Dataset: clarifier (GitHub, janes1234/Skripsie). Classes: dysfunctional, empty, functional, scum.

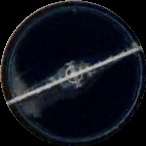
Label: scum

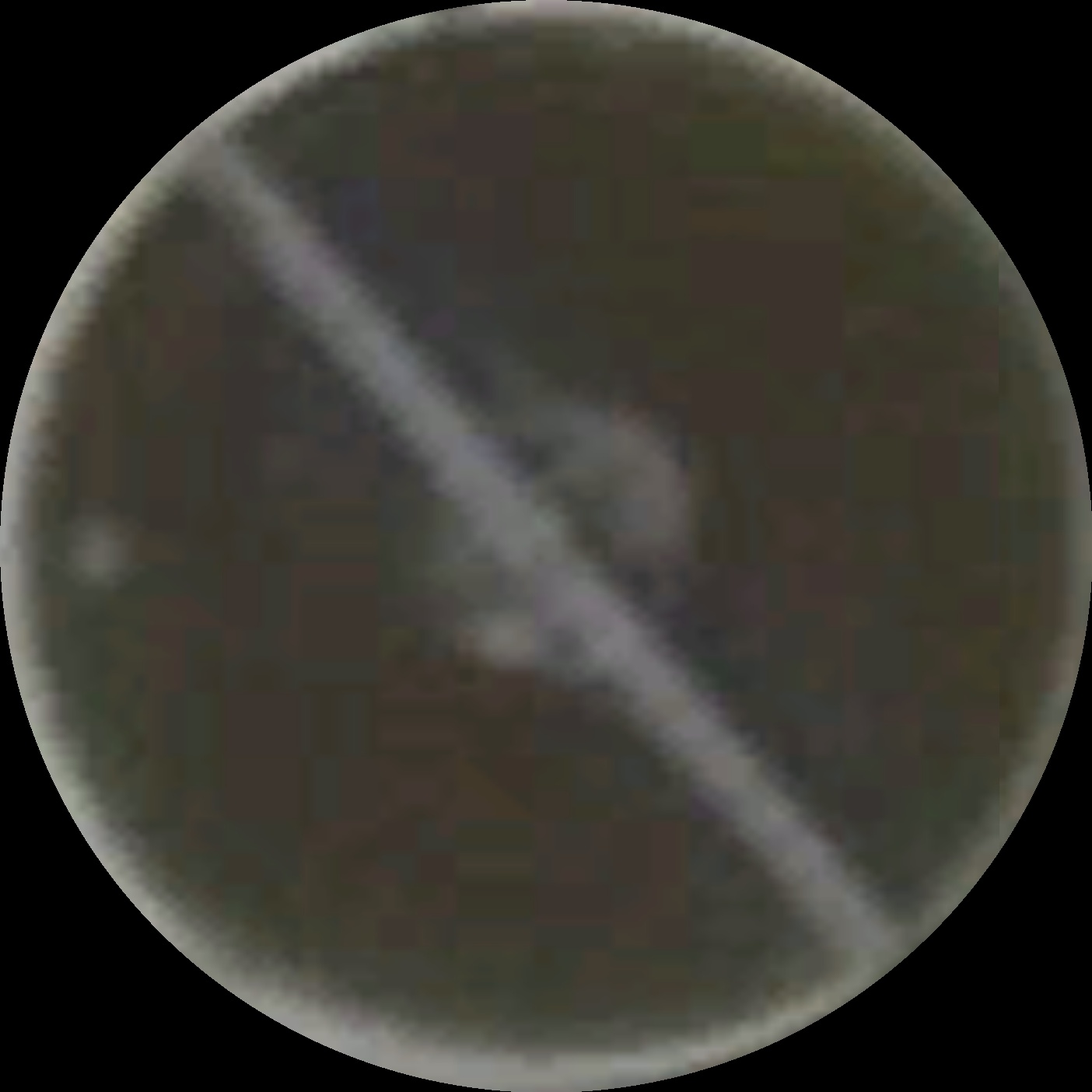
Label: functional

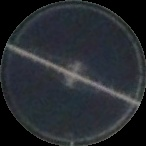
Label: functional

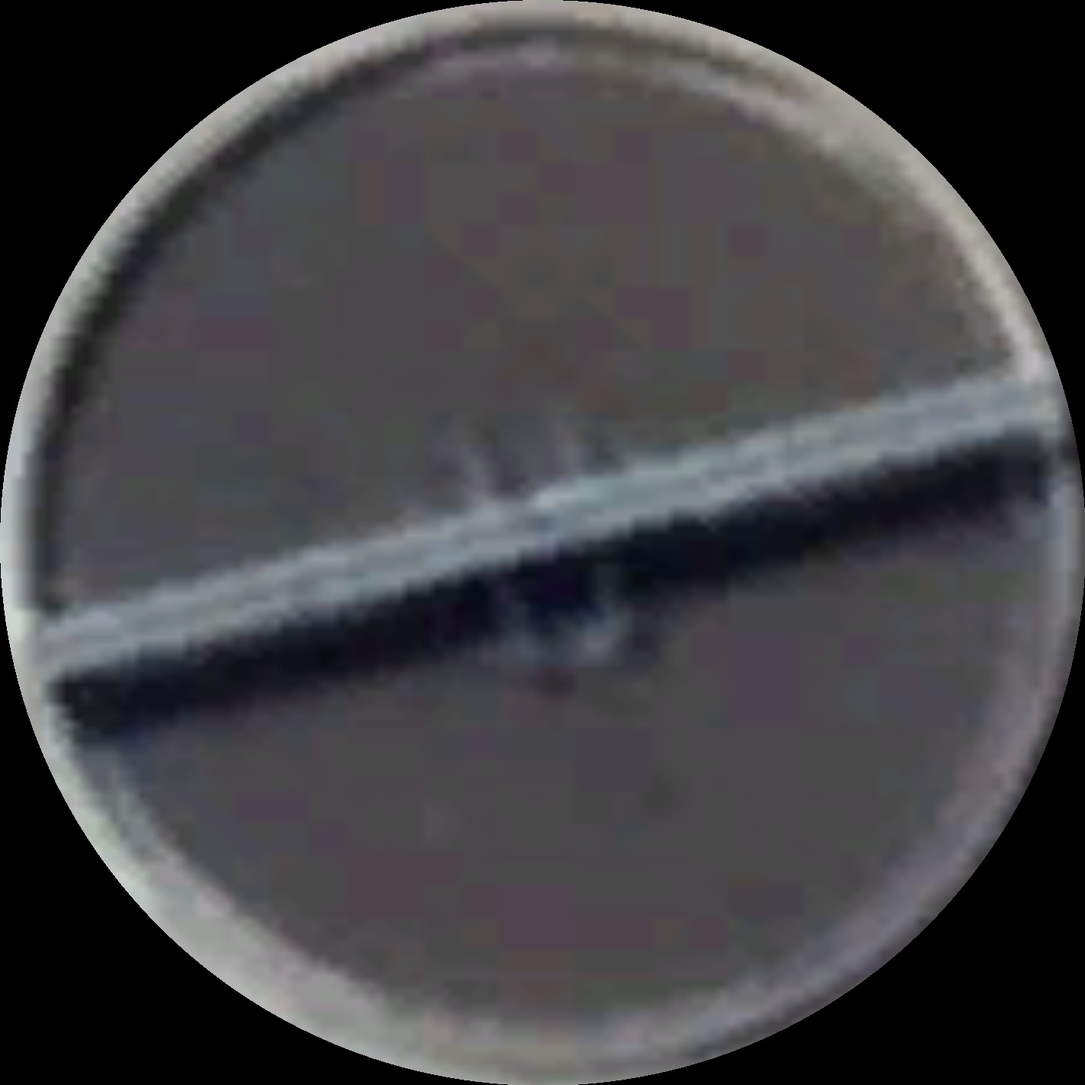
Label: scum

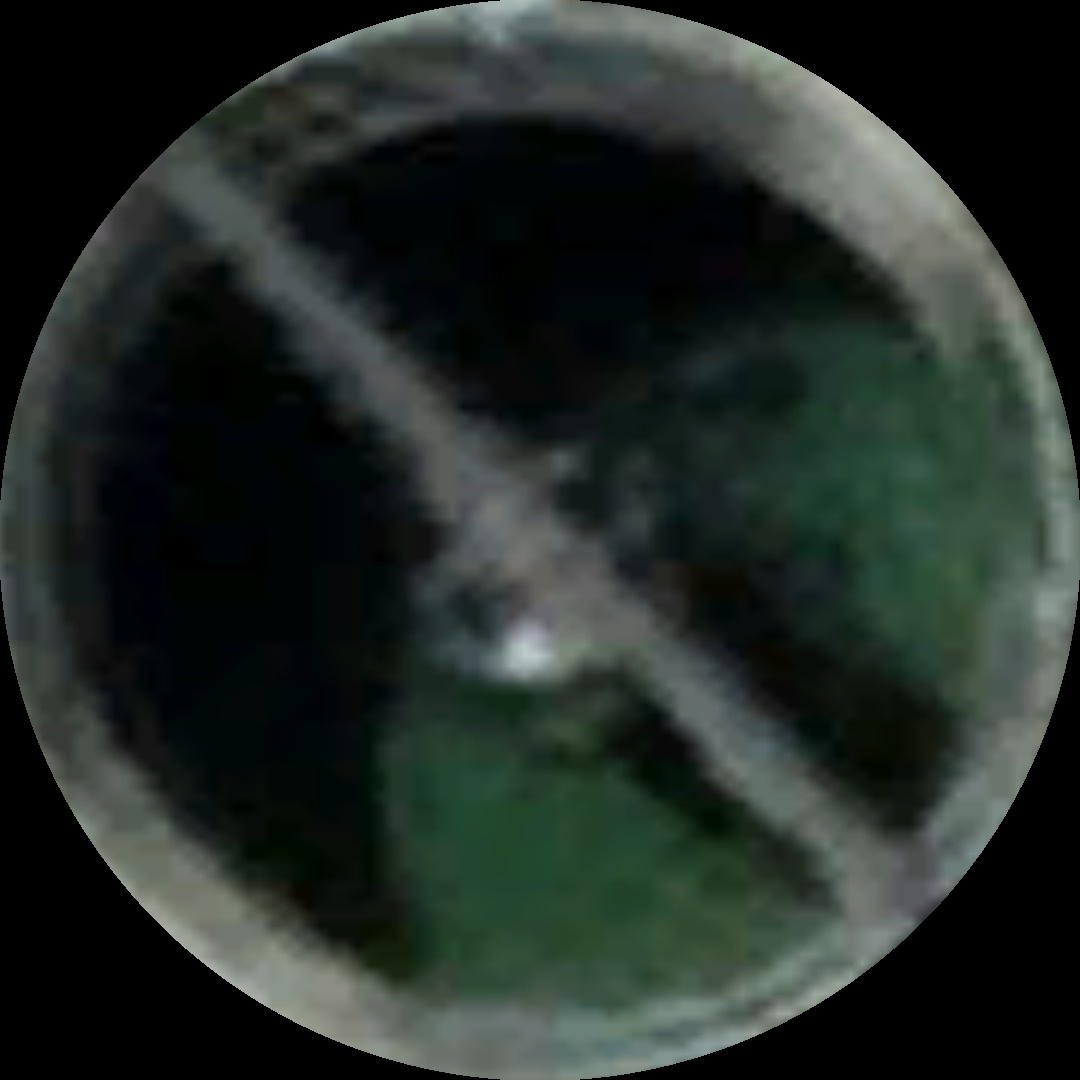
Label: dysfunctional

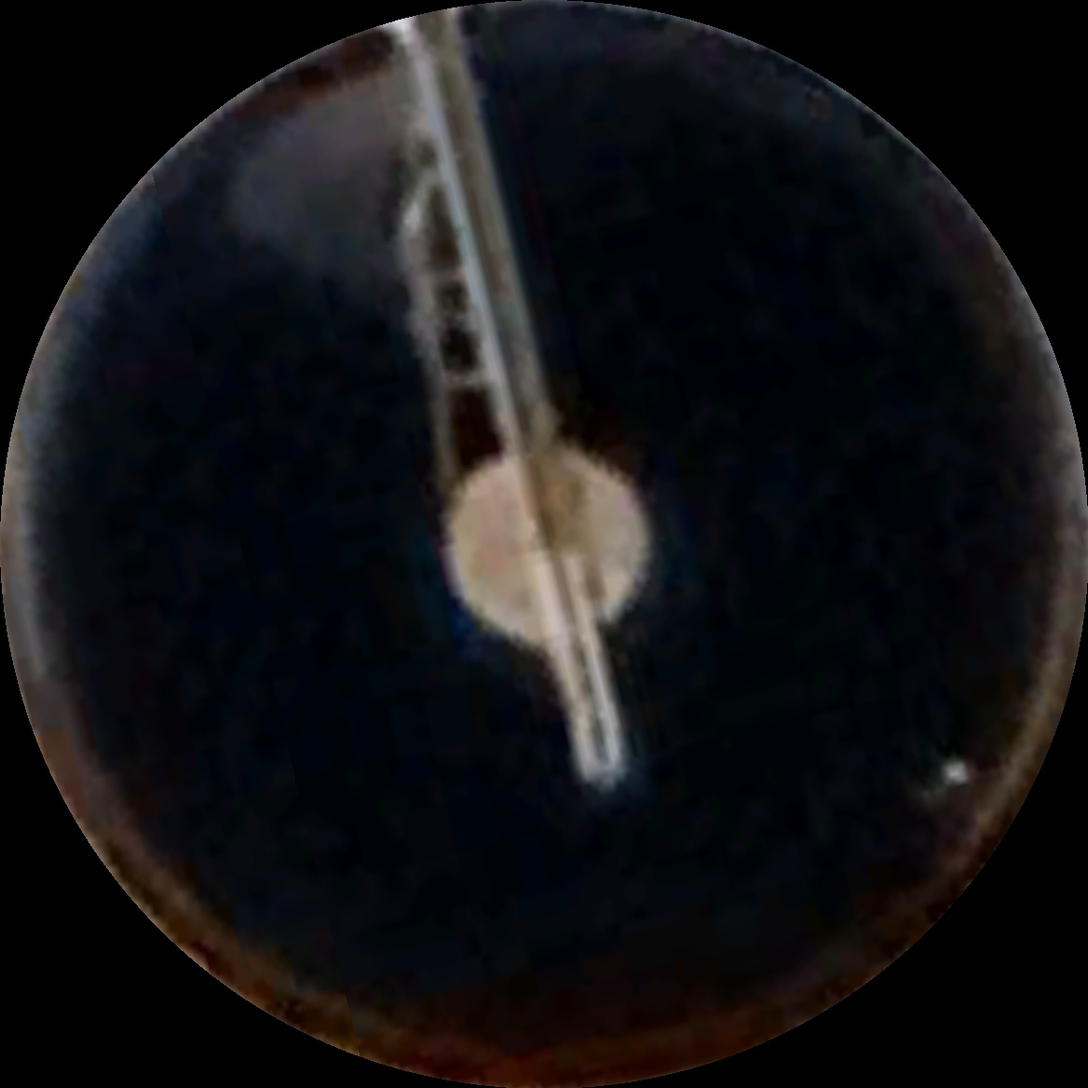
Label: scum
